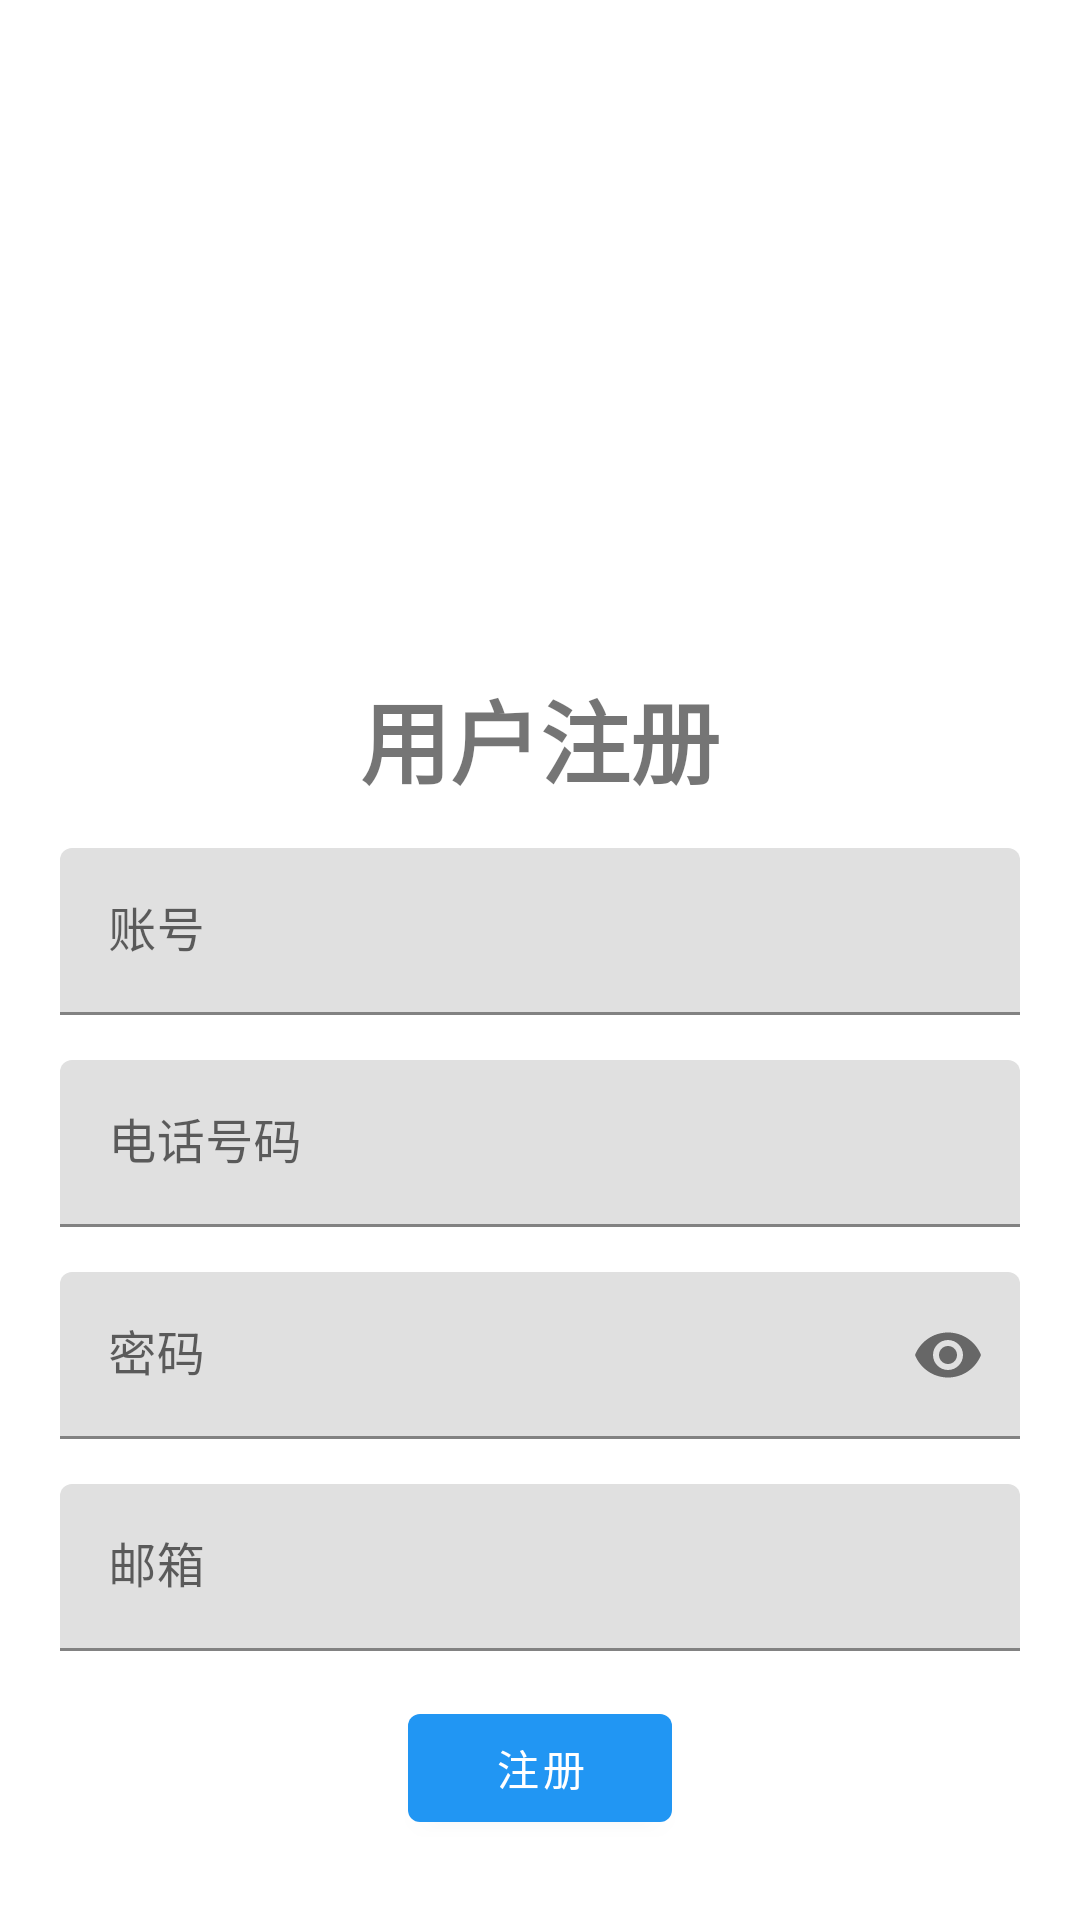

Produce the Android XML layout that renders to this screen, including the resource entries it uses.
<!-- AndroidManifest.xml: application theme Theme.NewsReader -->
<!-- res/layout/activity_sign_up.xml -->
<?xml version="1.0" encoding="utf-8"?>
<androidx.constraintlayout.widget.ConstraintLayout xmlns:android="http://schemas.android.com/apk/res/android"
    xmlns:app="http://schemas.android.com/apk/res-auto"
    xmlns:tools="http://schemas.android.com/tools"
    android:layout_width="match_parent"
    android:layout_height="match_parent"
    tools:context=".SignUpActivity">
    <TextView
        android:id="@+id/textView"
        android:layout_width="wrap_content"
        android:layout_height="wrap_content"
        android:layout_marginTop="224dp"
        android:text="用户注册"
        android:textSize="30sp"
        android:textStyle="bold"
        app:layout_constraintEnd_toEndOf="parent"
        app:layout_constraintStart_toStartOf="parent"
        app:layout_constraintTop_toTopOf="parent" />

    <com.google.android.material.textfield.TextInputLayout
        android:id="@+id/accountField"
        android:layout_width="match_parent"
        android:layout_height="wrap_content"
        android:layout_marginHorizontal="20dp"
        android:layout_marginTop="15dp"
        android:hint="账号"
        app:layout_constraintTop_toBottomOf="@+id/textView">

        <com.google.android.material.textfield.TextInputEditText
            android:layout_width="match_parent"
            android:layout_height="wrap_content" />

    </com.google.android.material.textfield.TextInputLayout>
    <com.google.android.material.textfield.TextInputLayout
        android:id="@+id/phoneField"
        android:layout_width="match_parent"
        android:layout_height="wrap_content"
        android:layout_marginHorizontal="20dp"
        android:layout_marginTop="15dp"
        android:hint="电话号码"
        app:layout_constraintTop_toBottomOf="@+id/accountField">

        <com.google.android.material.textfield.TextInputEditText
            android:layout_width="match_parent"
            android:layout_height="wrap_content" />

    </com.google.android.material.textfield.TextInputLayout>
    <com.google.android.material.textfield.TextInputLayout
        android:id="@+id/passwordField"
        android:layout_width="match_parent"
        android:layout_height="wrap_content"
        android:layout_marginHorizontal="20dp"
        android:layout_marginTop="15dp"
        android:hint="密码"
        app:endIconMode="password_toggle"
        app:layout_constraintTop_toBottomOf="@+id/phoneField">

        <com.google.android.material.textfield.TextInputEditText
            android:layout_width="match_parent"
            android:layout_height="wrap_content"
            android:inputType="textPassword" />

    </com.google.android.material.textfield.TextInputLayout>
    <com.google.android.material.textfield.TextInputLayout
        android:id="@+id/emailField"
        android:layout_width="match_parent"
        android:layout_height="wrap_content"
        android:layout_marginHorizontal="20dp"
        android:layout_marginTop="15dp"
        android:hint="邮箱"

        app:layout_constraintTop_toBottomOf="@+id/passwordField">

        <com.google.android.material.textfield.TextInputEditText
            android:layout_width="match_parent"
            android:layout_height="wrap_content"
          />

    </com.google.android.material.textfield.TextInputLayout>
    <com.google.android.material.button.MaterialButton
        android:id="@+id/signup_Btn"
        android:layout_width="wrap_content"
        android:layout_height="wrap_content"
        android:layout_marginTop="15dp"
        android:text="注册"
        app:layout_constraintEnd_toEndOf="parent"
        app:layout_constraintStart_toStartOf="parent"
        app:layout_constraintTop_toBottomOf="@+id/emailField" />
</androidx.constraintlayout.widget.ConstraintLayout>
<!-- resources referenced by this layout -->
<resources>
  <style name="Theme.NewsReader" parent="Theme.MaterialComponents.DayNight.DarkActionBar">
          
          <item name="colorPrimary">#2196F3</item>
          <item name="colorPrimaryVariant">#1976D2</item>
          <item name="colorOnPrimary">@color/white</item>
          
          <item name="colorSecondary">@color/teal_200</item>
          <item name="colorSecondaryVariant">@color/teal_700</item>
          <item name="colorOnSecondary">@color/black</item>
          
          <item name="android:statusBarColor">?attr/colorPrimaryVariant</item>
          
      </style>
  <!-- not gathered from this repository: default colours our renderer supplied (Android Studio template values) -->
  <color name="teal_200">#FF03DAC5</color>
  <color name="teal_700">#FF018786</color>
  <color name="black">#FF000000</color>
  <color name="white">#FFFFFFFF</color>
</resources>
